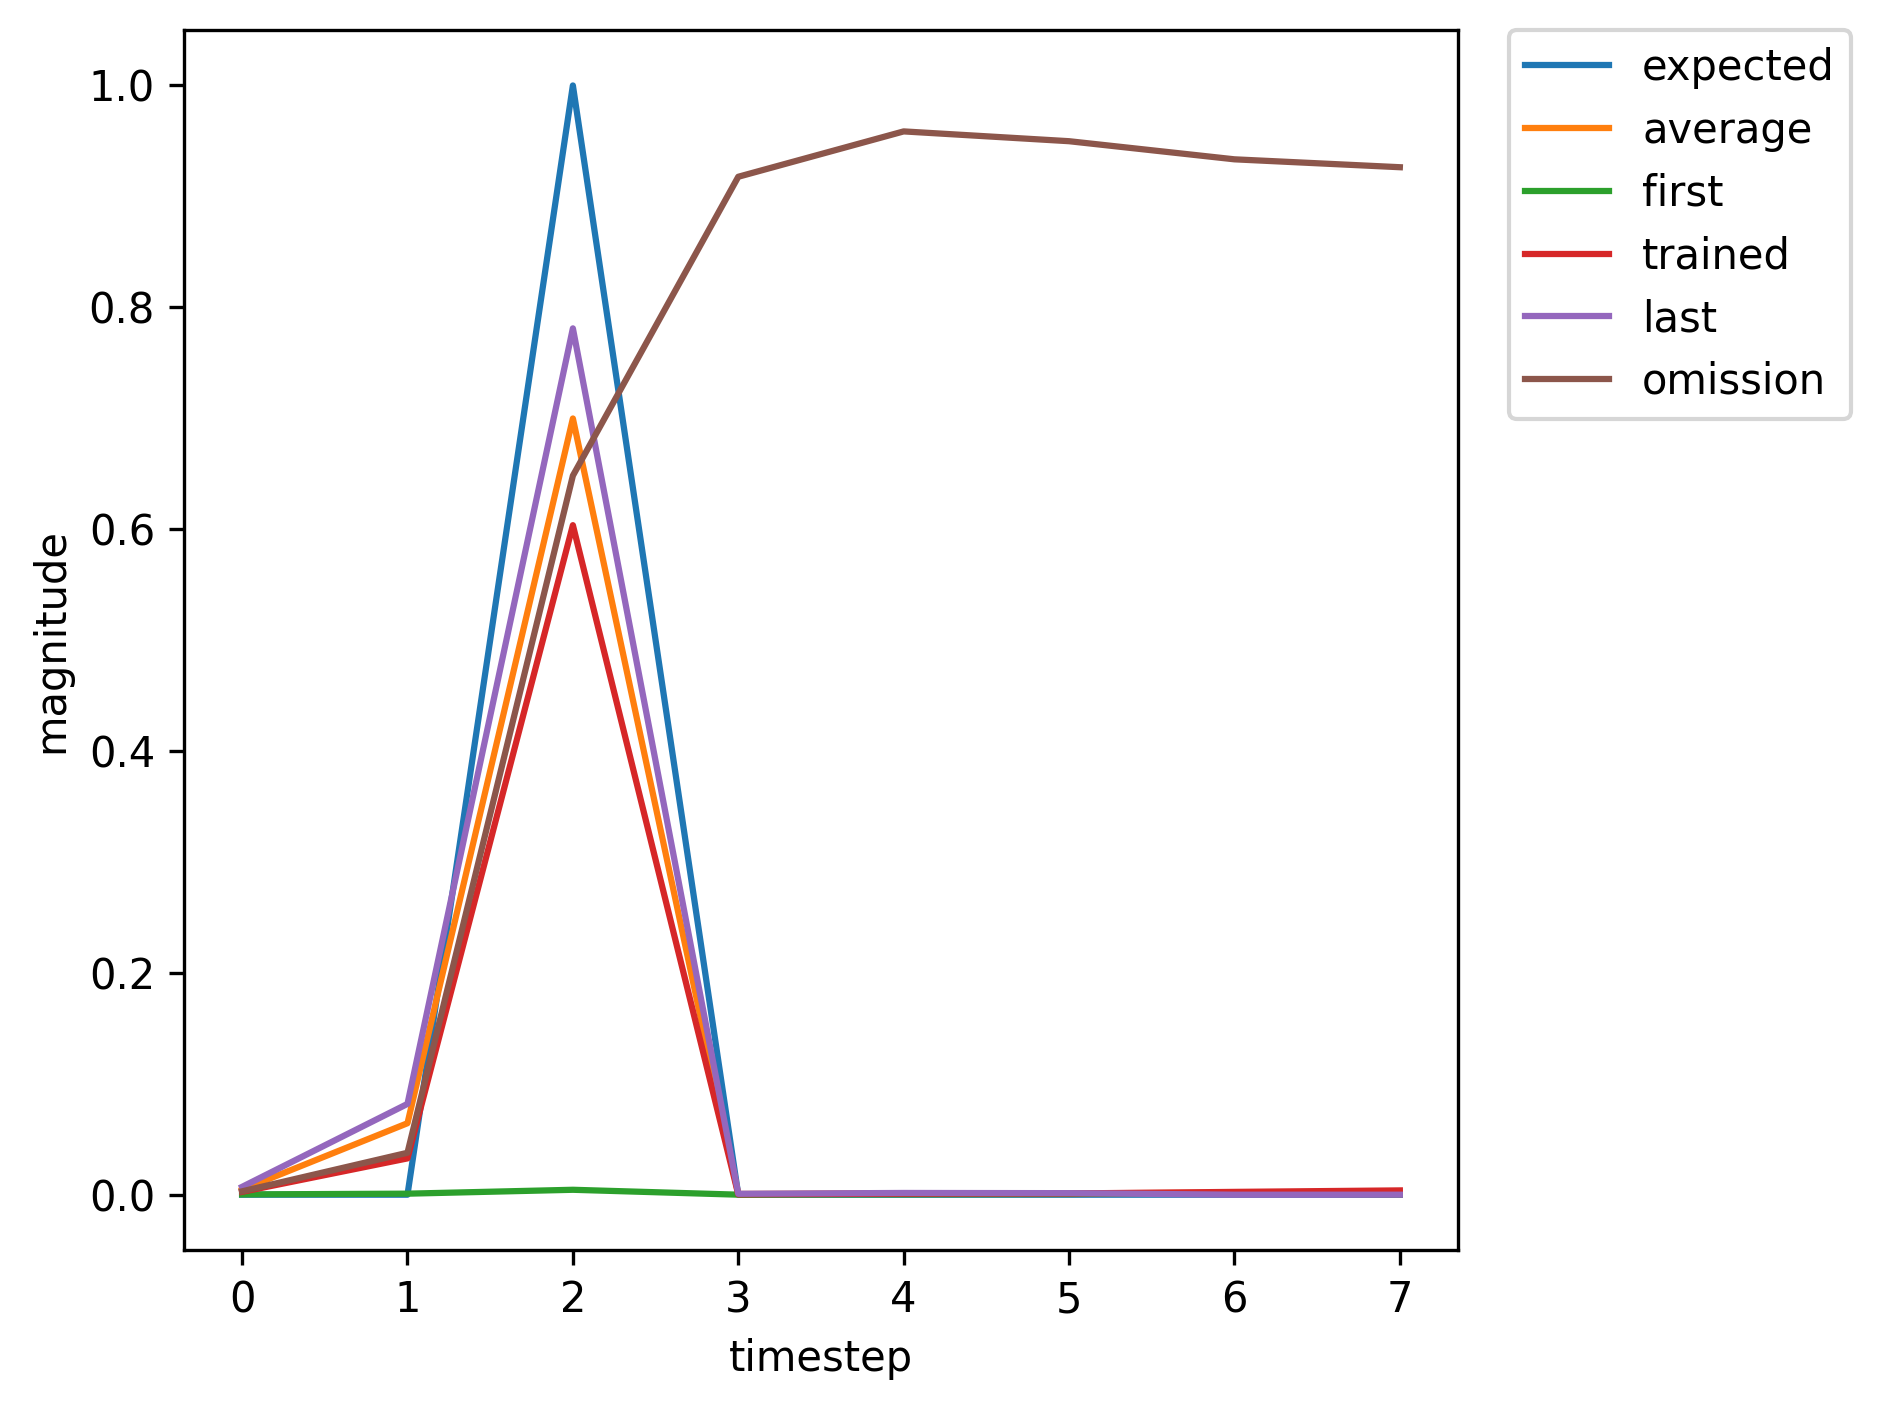

Data behind this chart, as committed beside it:
, input, expected_output, network_output
0, 1, 0, 0.0002603
1, 0, 0, 0.0009264
2, 2, 1, 0.004441
3, 0, 0, 2.6047660675457596e-05
4, 0, 0, 0.0003213
5, 0, 0, 0.0006367
6, 0, 0, 0.001568
7, 1, 0, 0.00292
8, 0, 0, 0.06332
9, 2, 1, 0.7296
10, 0, 0, 0.0006439
11, 0, 0, 0.001378
12, 0, 0, 0.001365
13, 0, 0, 0.003092
14, 1, 0, 0.004163
15, 0, 0, 0.08592
16, 2, 1, 0.7338
17, 0, 0, 0.0007432
18, 0, 0, 0.001365
19, 0, 0, 0.001302
20, 0, 0, 0.00282
21, 1, 0, 0.003475
22, 0, 0, 0.06322
23, 2, 1, 0.6543
24, 0, 0, 0.0005159
25, 0, 0, 0.001049
26, 0, 0, 0.001139
27, 0, 0, 0.002453
28, 0, 0, 0.003275
29, 1, 0, 0.00649
30, 0, 0, 0.07293
31, 2, 1, 0.758
32, 0, 0, 0.0007437
33, 0, 0, 0.001411
34, 0, 0, 0.001322
35, 0, 0, 0.002842
36, 0, 0, 0.003433
37, 1, 0, 0.006693
38, 0, 0, 0.06574
39, 2, 1, 0.7344
40, 0, 0, 0.0006589
41, 0, 0, 0.001257
42, 0, 0, 0.00123
43, 1, 0, 0.002586
44, 0, 0, 0.03274
45, 2, 1, 0.6036
46, 0, 0, 0.0003303
47, 0, 0, 0.0009217
48, 0, 0, 0.001116
49, 0, 0, 0.002538
50, 0, 0, 0.003873
51, 1, 0, 0.008553
52, 0, 0, 0.1209
53, 2, 1, 0.8432
54, 0, 0, 0.001323
55, 0, 0, 0.00236
56, 0, 0, 0.001776
57, 1, 0, 0.00419
58, 0, 0, 0.05079
59, 2, 1, 0.724
... 302 more rows
